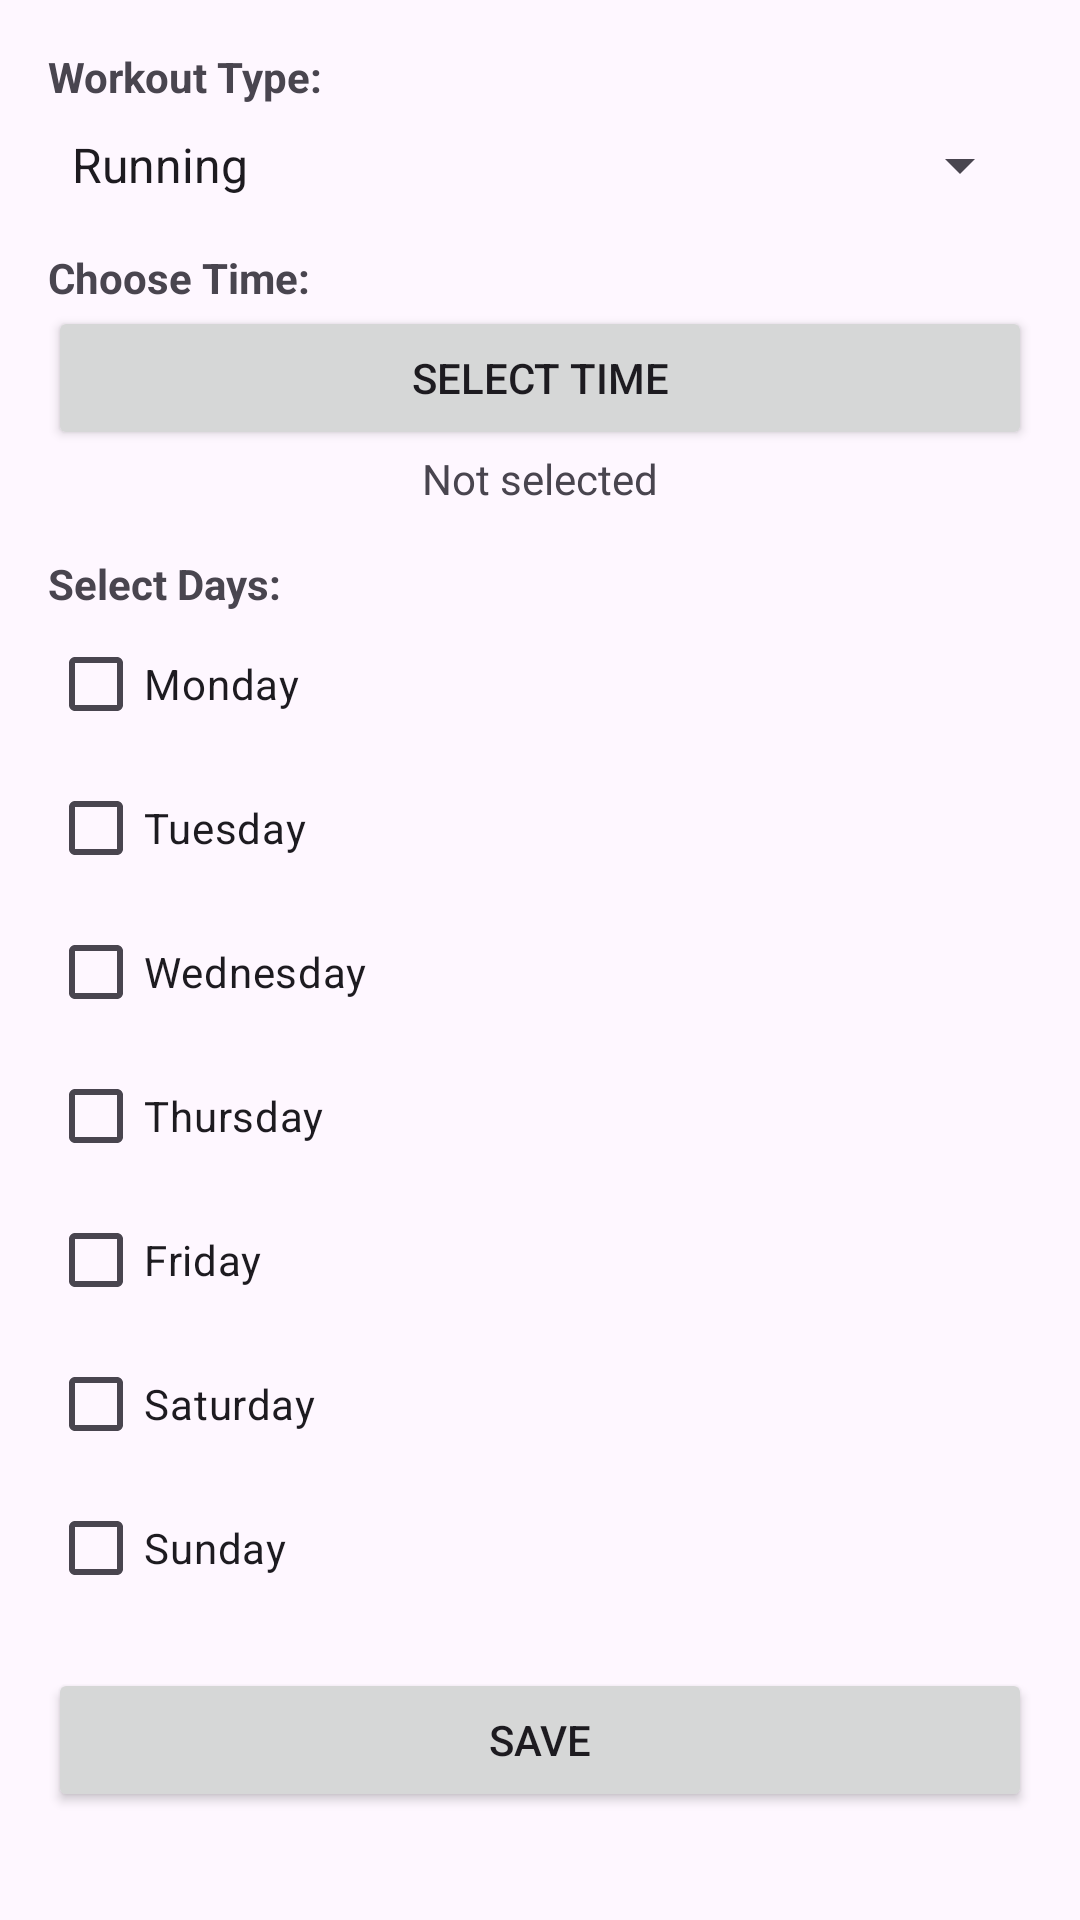

This screen was rendered from an Android layout file. Write that file and the resources it references.
<!-- AndroidManifest.xml: application theme Theme.BestWorkout -->
<!-- res/layout/dialog_add_workout.xml -->
<?xml version="1.0" encoding="utf-8"?>
<LinearLayout xmlns:android="http://schemas.android.com/apk/res/android"
    android:layout_width="match_parent"
    android:layout_height="wrap_content"
    android:orientation="vertical"
    android:padding="16dp">

    <TextView
        android:layout_width="wrap_content"
        android:layout_height="wrap_content"
        android:text="Workout Type:"
        android:textStyle="bold" />

    <Spinner
        android:id="@+id/workout_type_spinner"
        android:layout_width="match_parent"
        android:layout_height="wrap_content"
        android:layout_marginTop="8dp"
        android:entries="@array/workout_types" />

    <TextView
        android:layout_width="wrap_content"
        android:layout_height="wrap_content"
        android:layout_marginTop="16dp"
        android:text="Choose Time:"
        android:textStyle="bold" />

    <Button
        android:id="@+id/time_picker_button"
        android:layout_width="match_parent"
        android:layout_height="wrap_content"
        android:text="Select Time" />

    <TextView
        android:id="@+id/selected_time_text"
        android:layout_width="match_parent"
        android:layout_height="wrap_content"
        android:textAlignment="center"
        android:text="Not selected" />

    <TextView
        android:layout_width="wrap_content"
        android:layout_height="wrap_content"
        android:layout_marginTop="16dp"
        android:text="Select Days:"
        android:textStyle="bold" />

    <LinearLayout
        android:layout_width="match_parent"
        android:layout_height="wrap_content"
        android:orientation="vertical">

        <CheckBox android:id="@+id/monday" android:text="Monday" android:layout_width="wrap_content" android:layout_height="wrap_content" />
        <CheckBox android:id="@+id/tuesday" android:text="Tuesday" android:layout_width="wrap_content" android:layout_height="wrap_content" />
        <CheckBox android:id="@+id/wednesday" android:text="Wednesday" android:layout_width="wrap_content" android:layout_height="wrap_content" />
        <CheckBox android:id="@+id/thursday" android:text="Thursday" android:layout_width="wrap_content" android:layout_height="wrap_content" />
        <CheckBox android:id="@+id/friday" android:text="Friday" android:layout_width="wrap_content" android:layout_height="wrap_content" />
        <CheckBox android:id="@+id/saturday" android:text="Saturday" android:layout_width="wrap_content" android:layout_height="wrap_content" />
        <CheckBox android:id="@+id/sunday" android:text="Sunday" android:layout_width="wrap_content" android:layout_height="wrap_content" />
    </LinearLayout>

    <Button
        android:id="@+id/save_button"
        android:layout_width="match_parent"
        android:layout_height="wrap_content"
        android:layout_marginTop="16dp"
        android:text="Save" />
</LinearLayout>
<!-- resources referenced by this layout -->
<resources>
  <string-array name="workout_types">
              <item>Running</item>
              <item>Swimming</item>
              <item>Tennis</item>
              <item>Gym</item>
              <item>Cycling</item>
          </string-array>
  <style name="Theme.BestWorkout" parent="Base.Theme.BestWorkout" />
  <style name="Base.Theme.BestWorkout" parent="Theme.Material3.DayNight.NoActionBar">
          
          
      </style>
</resources>
